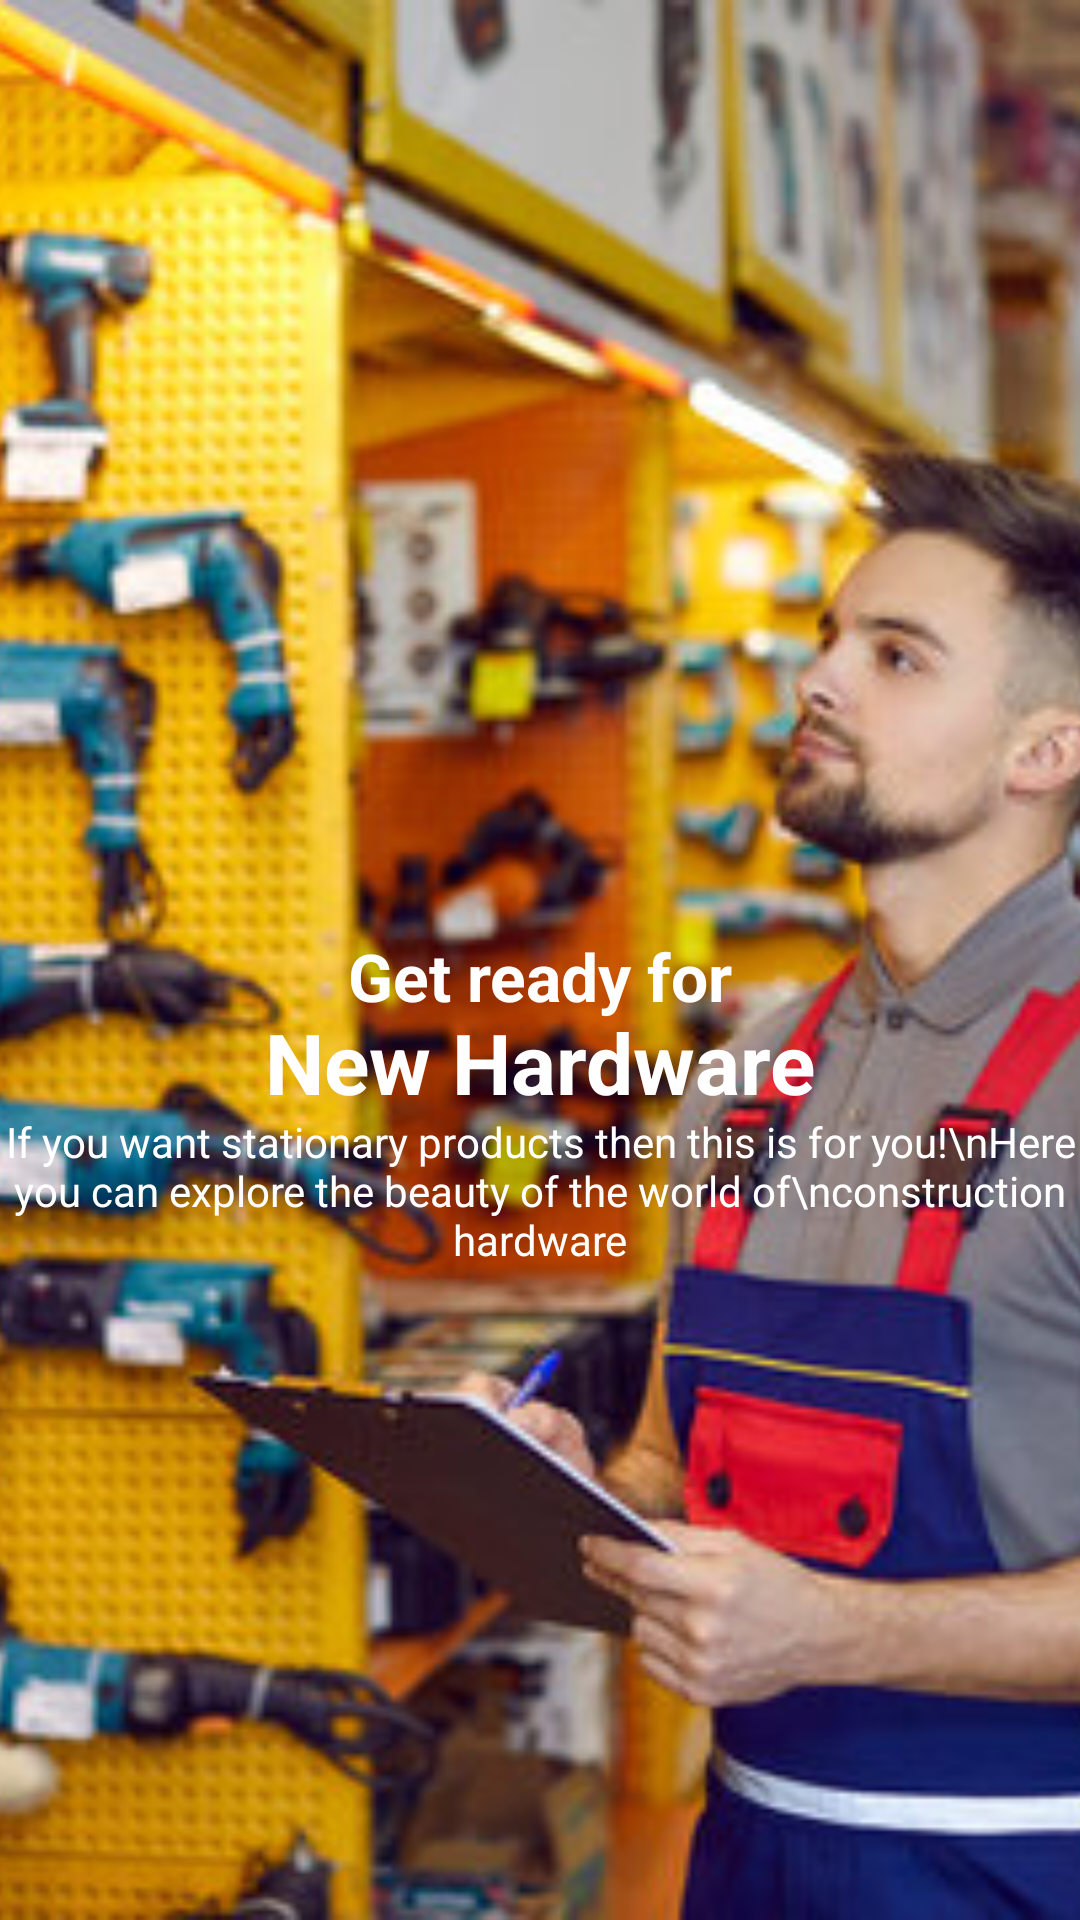

Layout XML and referenced resources for this Android screen:
<!-- AndroidManifest.xml: application theme Theme.NexGenHardware -->
<!-- res/layout/intro_slider.xml -->
<?xml version="1.0" encoding="utf-8"?>
<androidx.constraintlayout.widget.ConstraintLayout xmlns:android="http://schemas.android.com/apk/res/android"
    xmlns:app="http://schemas.android.com/apk/res-auto"
    xmlns:tools="http://schemas.android.com/tools"
    android:layout_width="match_parent"
    android:layout_height="match_parent">

    <ImageView
        android:id="@+id/introImage"
        android:layout_width="0dp"
        android:layout_height="0dp"
        android:scaleType="centerCrop"
        android:src="@drawable/img_1"
        app:layout_constraintBottom_toBottomOf="parent"
        app:layout_constraintEnd_toEndOf="parent"
        app:layout_constraintHorizontal_bias="0.5"
        app:layout_constraintStart_toStartOf="parent"
        app:layout_constraintTop_toTopOf="parent"
        app:layout_constraintVertical_bias="0.5" />

    <TextView
        android:id="@+id/text1"
        android:layout_width="wrap_content"
        android:layout_height="wrap_content"
        android:layout_marginBottom="300dp"
        android:text="Get ready for"
        android:textColor="@color/white"
        android:textSize="22sp"
        android:textStyle="bold"
        app:layout_constraintBottom_toBottomOf="parent"
        app:layout_constraintEnd_toEndOf="parent"
        app:layout_constraintHorizontal_bias="0.5"
        app:layout_constraintStart_toStartOf="parent" />

    <TextView
        android:id="@+id/text2"
        android:layout_width="wrap_content"
        android:layout_height="wrap_content"
        android:layout_marginTop="-5dp"
        android:text="New Hardware"
        android:textColor="@color/white"
        android:textSize="28sp"
        android:textStyle="bold"
        app:layout_constraintEnd_toEndOf="parent"
        app:layout_constraintHorizontal_bias="0.5"
        app:layout_constraintStart_toStartOf="parent"
        app:layout_constraintTop_toBottomOf="@+id/text1" />

    <TextView
        android:id="@+id/text3"
        android:layout_width="wrap_content"
        android:layout_height="wrap_content"
        android:layout_marginTop="-2dp"
        android:text="If you want stationary products then this is for you!\nHere you can explore the beauty of the world of\nconstruction hardware"
        android:textAlignment="center"
        android:textColor="@color/white"
        android:textSize="14sp"
        app:layout_constraintEnd_toEndOf="parent"
        app:layout_constraintHorizontal_bias="0.5"
        app:layout_constraintStart_toStartOf="parent"
        app:layout_constraintTop_toBottomOf="@+id/text2" />

</androidx.constraintlayout.widget.ConstraintLayout>
<!-- resources referenced by this layout -->
<resources>
  <color name="white">#FFFFFFFF</color>
  <!-- drawable img_1: jpg bitmap (drawable, 85646 bytes) -->
  <style name="Theme.NexGenHardware" parent="Base.Theme.NexGenHardware" />
  <style name="Base.Theme.NexGenHardware" parent="Theme.Material3.DayNight.NoActionBar">
          
          
      </style>
</resources>
